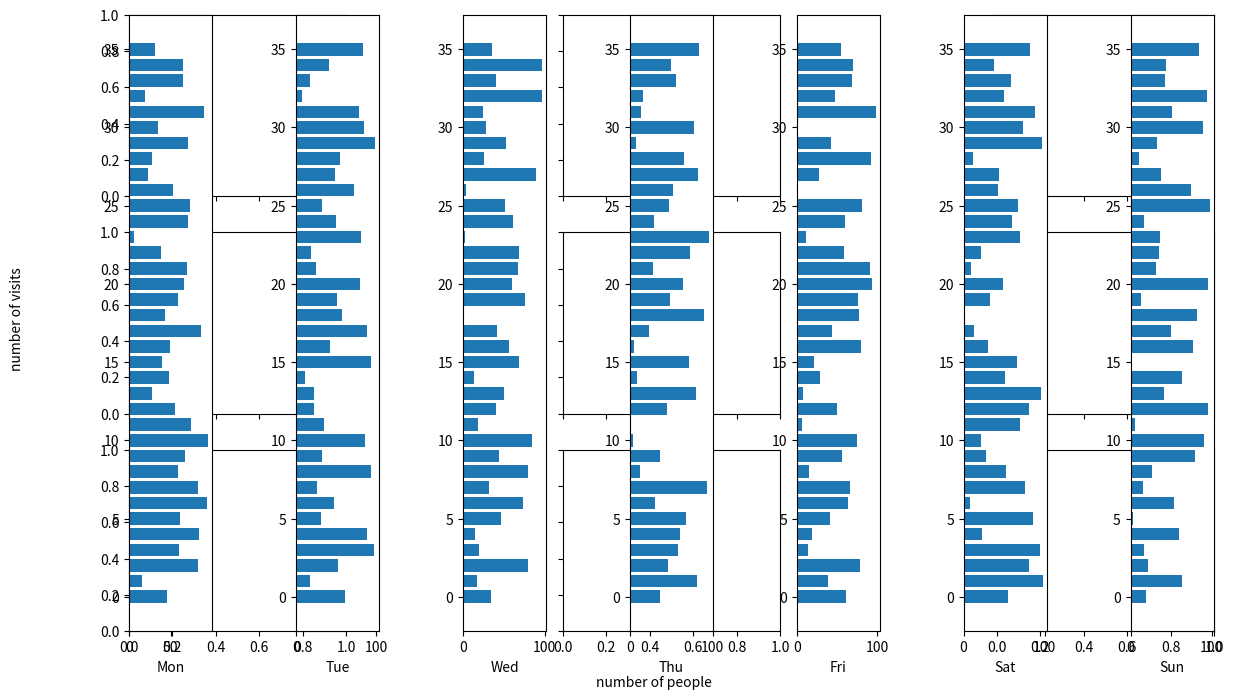

This chart was generated by the following Python code:
import matplotlib.pyplot as plt
import random

fig, ax = plt.subplots(nrows=3, ncols=3, sharex=True, sharey=True, figsize=(14, 8))

fig.text(0.5, 0.04, 'number of people', ha='center')
fig.text(0.04, 0.5, 'number of visits', va='center', rotation='vertical')

days = ['Mon','Tue','Wed','Thu','Fri','Sat','Sun']
    
for day in days:
    plt.subplot(1,7,days.index(day)+1)
    plt.barh(range(36),random.sample(range(1, 100), 36))
    plt.xlabel(day)
    
plt.subplots_adjust(wspace=1)
plt.show()
